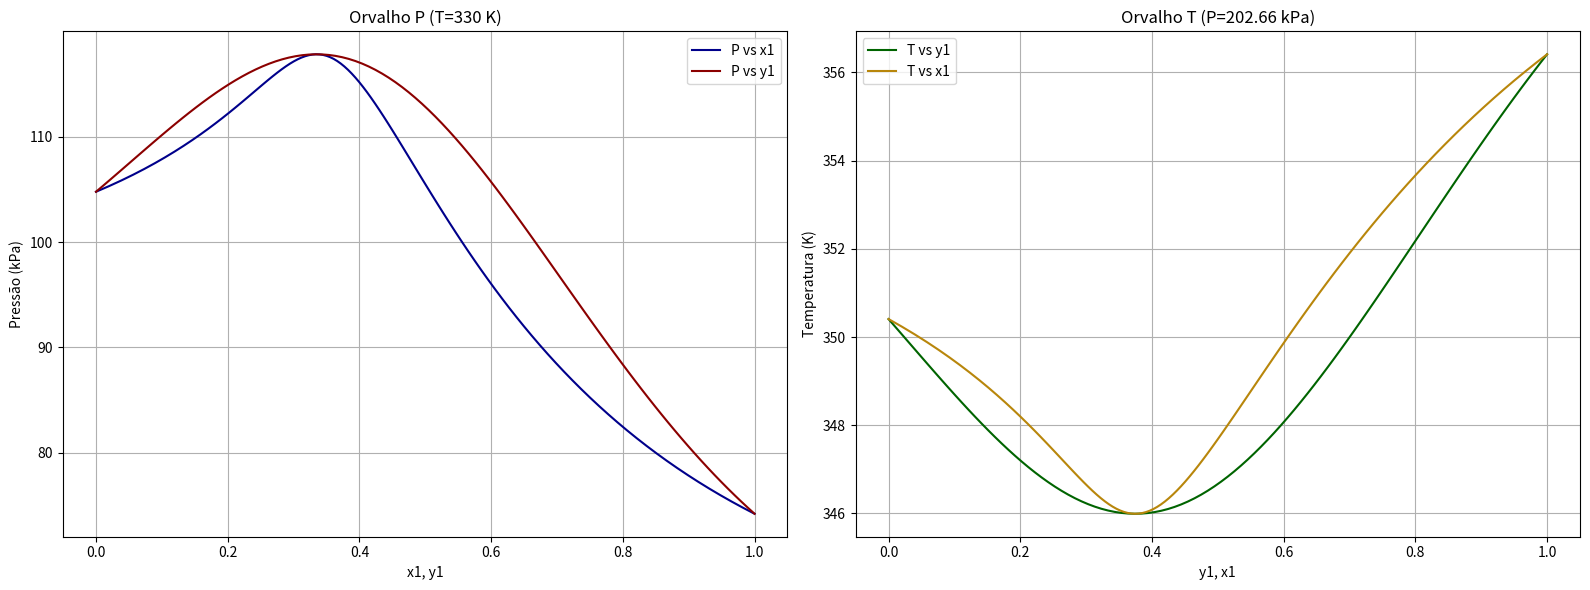

Here is the Python script that generated this plot:
import numpy as np
import matplotlib.pyplot as plt
from scipy.optimize import fsolve

#[1] Metanol // [2] Acetato de Metila ----------------- Lei de Raoult Modificada
T = 330  # Temperatura fixa em K para orvalho P
P = 202.66  # Pressão constante em kPa para orvalho T
N = 100  # Número de pontos a serem traçados

y1 = np.linspace(0, 1, N) #Gera N valores equidistantes para y1
y2 = 1 - y1

# Funções para calcular as pressões de vapor (Lei de Antoine)
def P1sat(T):
    return np.exp(16.59158 - 3643.31 / (T - 33.424)) # Calcula P1 sat
def P2sat(T):
    return np.exp(14.25326 - 2655.54 / (T - 53.424)) # Calcula P2 sat

# Correlação para Atividade e Coeficientes de Atividade (Gama)
def Atividade(T):
    return 2.771 - 0.00523 * T # Calcula a atividade
def Gama1(A, x2):
    return np.exp(A * (x2 ** 2)) # Calcula o coeficiente de atividade 1
def Gama2(A, x1):
    return np.exp(A * (x1 ** 2)) # Calcula o coeficiente de atividade 2

A = Atividade(T) # Obtendo o valor da função A
P1 = P1sat(T) # Obtendo o valor da função P1sat
P2 = P2sat(T) # Obtendo o valor da função P2sat

# Cálculo do Orvalho P
Orv_P = 1 / (y1 / (P1 * Gama1(A, y2)) + y2 / (P2 * Gama2(A, y1))) # Função Orvalho P
x1 = (y1 * P1 * Gama1(A, y2)) / Orv_P # x1 Orvalho P

# Define a impressão no terminal de seu computador, no formato:
# Orvalho P
# Iteração N, x1:x(N), y1:y(N), P: P(N) kPa 
print("Orvalho P")
for i, yi in enumerate(y1, start=1):
    Orv_P_iteração = Orv_P[np.argwhere(y1 == yi)][0][0]
    print(f"Iteração {i}, x1: {x1[i-1]:.4f}, y1: {yi:.4f}, P: {Orv_P_iteração:.4f} kPa")
#----------------------------------------------------------------------------------------------------
#Orvalho T:
T_orvt= []; y1_orvt = []; x1_orvt = [] #Listas par aarmazenar valores do Orvalho T

#Definição dos parâmetros para orvalho T e função objetivo
def func(T, y1):
    y2 = 1 - y1
    P1 = P1sat(T)
    P2 = P2sat(T)
    Orv_P = 1 / (y1 / (P1 * Gama1(Atividade(T), y2)) + y2 / (P2 * Gama2(Atividade(T), y1)))
    return Orv_P - P  # FUNÇÃO OBJETIVO!!!!!! ----- P - P deve ser igual a 0 - Resolvida na linha 58

# Cálculo do orvalho T usando fsolve
print("\nOrvalho T")
for i, yi in enumerate(y1, start=1):
    Chute_T = 300  # Chute inicial para T
    T_calculado = fsolve(func, Chute_T, args=(yi))[0] #Resolução da Função Objetivo, precisão de 20 casas
    y2_orvt = 1 - yi #y2 para orvalho T
    xi = (yi * P1sat(T_calculado) * Gama1(Atividade(T_calculado), y2_orvt)) / P # Cálculo de x1
    T_orvt.append(T_calculado); y1_orvt.append(yi); x1_orvt.append(xi) # Armazena os resultados
# Define a impressão no terminal de seu computador, no formato:
# Orvalho T
# Iteração N, x1:x(N), y1:y(N), T: T(N) K
    print(f"Iteração {i}, x1: {xi:.4f}, y1: {yi:.4f}, T: {T_orvt[i-1]:.4f} K")

#---------------------------------------------------------------------------------
# Configurações da plotagem do gráfico
fig, axs = plt.subplots(1, 2, figsize=(16, 6))
axs[0].plot(x1, Orv_P, label='P vs x1', color='darkblue')
axs[0].plot(y1, Orv_P, label='P vs y1', color='darkred')
axs[0].set_title('Orvalho P (T=330 K)')
axs[0].set_xlabel('x1, y1')
axs[0].set_ylabel('Pressão (kPa)')
axs[0].grid()
axs[0].legend()
axs[1].plot(y1_orvt, T_orvt, label='T vs y1', color='darkgreen')
axs[1].plot(x1_orvt, T_orvt, label='T vs x1', color='darkgoldenrod')
axs[1].set_title('Orvalho T (P=202.66 kPa)')
axs[1].set_xlabel('y1, x1')
axs[1].set_ylabel('Temperatura (K)')
axs[1].grid()
axs[1].legend()
plt.tight_layout()
plt.show()
